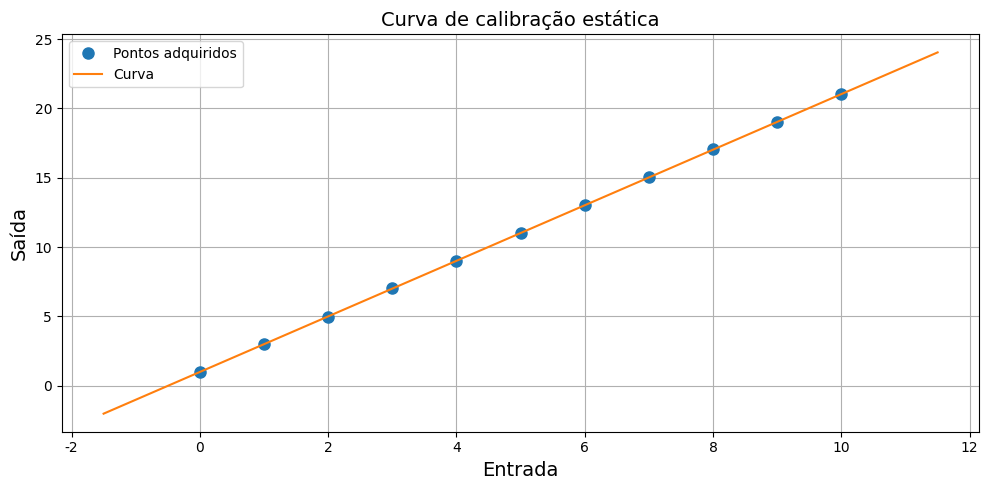
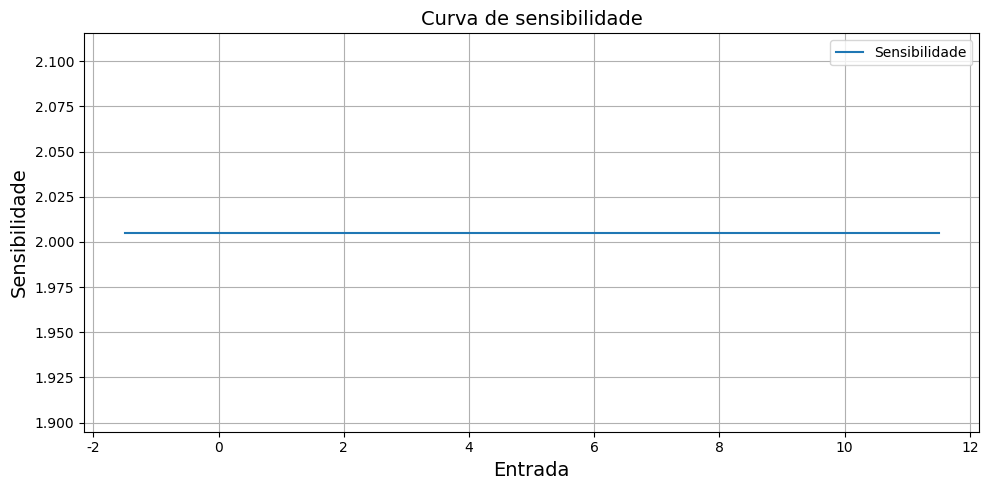
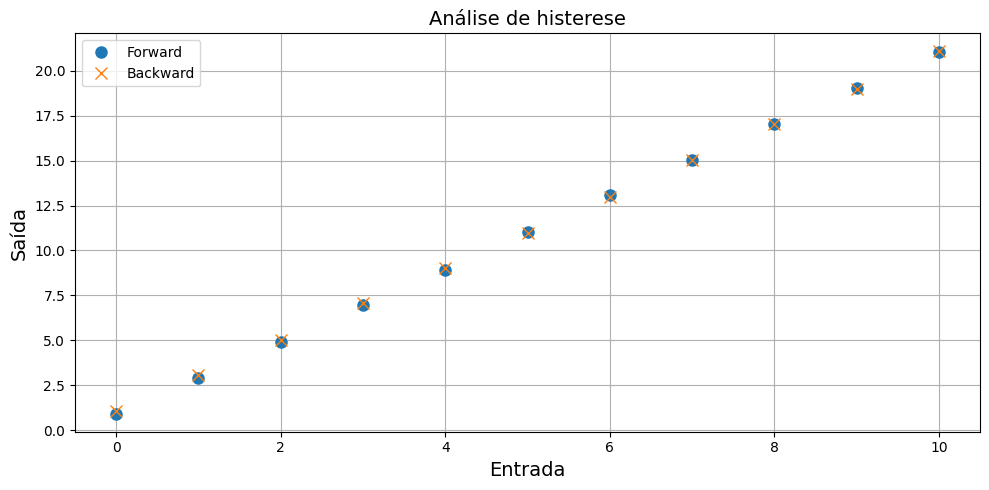

Generate these figures, in order, with matplotlib:
import numpy as np
import matplotlib.pyplot as plt

plt.rcParams['font.family'] = 'Courier New'

points = [0, 1, 2, 3, 4, 5, 6, 7, 8, 9, 10]

forward_dict = {
    0: [0.94, 0.91, 0.97, 0.94, 0.88],
    1: [2.86, 2.89, 2.92, 2.80, 3.15],
    2: [4.82, 4.88, 4.90, 4.87, 5.03],
    3: [7.14, 6.82, 6.99, 6.96, 6.97],
    4: [8.94, 8.82, 8.95, 8.80, 9.07],
    5: [10.92, 11.08, 11.07, 11.01, 10.97],
    6: [13.19, 13.07, 12.84, 13.19, 13.09],
    7: [15.04, 14.91, 15.16, 15.15, 15.01],
    8: [17.09, 17.12, 16.91, 17.09, 17.09],
    9: [18.97, 19.16, 18.99, 18.91, 19.06],
    10: [21.10, 21.15, 20.98, 21.08, 20.81]
}

backward_dict = {
    0: [0.99, 1.06, 1.08, 1.17, 1.02],
    1: [3.06, 3.11, 3.19, 3.10, 2.88],
    2: [5.04, 5.12, 4.94, 5.00, 4.98],
    3: [7.04, 7.11, 7.16, 7.17, 7.04],
    4: [9.07, 8.95, 9.10, 9.10, 8.81],
    5: [10.82, 11.10, 11.00, 11.06, 10.92],
    6: [12.90, 12.91, 13.04, 13.06, 12.91],
    7: [15.18, 14.93, 14.93, 15.02, 15.05],
    8: [16.87, 17.02, 17.15, 17.10, 16.97],
    9: [19.03, 18.88, 18.94, 19.00, 19.05],
    10: [20.88, 21.12, 21.15, 21.02, 21.18]
}


class CaracteristicasEstaticas:

    def __init__(self, points, forward_dict, backward_dict, ordem_ajuste=1):
        self.points = points
        self.forward_dict = forward_dict
        self.backward_dict = backward_dict
        self.ordem_ajuste = ordem_ajuste

        # Cálculos
        self._calcular_medias()
        self._calcular_erro_aleatorio()
        self._calcular_repetibilidade()
        self._ajuste_polinomial()
        self._avaliacao_do_ajuste()
        self._calcular_histerese()
        self._gerar_plots()

    # ============================================================
    def _calcular_medias(self):
        """Médias forward / backward e pontos médios."""
        self.fwd_avg = [float(np.mean(self.forward_dict[p])) for p in self.points]
        self.bwd_avg = [float(np.mean(self.backward_dict[p])) for p in self.points]
        self.avg_pts = [(f + b) / 2 for f, b in zip(self.fwd_avg, self.bwd_avg)]

    # ============================================================
    def _calcular_erro_aleatorio(self):
        """Erro aleatório local e global."""
        self.erro_aleatorio_local = {}
        self.erro_aleatorio_global = 0

        for idx, p in enumerate(self.points):

            media_do_ponto = self.avg_pts[idx]
            todas = self.forward_dict[p] + self.backward_dict[p]

            EA_abs = np.abs([y - media_do_ponto for y in todas])
            max_local = float(np.max(EA_abs))
            self.erro_aleatorio_local[p] = max_local

            if max_local > self.erro_aleatorio_global:
                self.erro_aleatorio_global = max_local

    # ============================================================
    def _calcular_repetibilidade(self):
        """Diferença max-min % para cada ponto."""
        repetibilidade = {}

        for p in self.points:
            repetibilidade[p] = float(
                (np.max(self.forward_dict[p] + self.backward_dict[p]) -
                 np.min(self.forward_dict[p] + self.backward_dict[p])) * 100 / self.points[-1]
            )

        self.repetibilidade = repetibilidade
        self.repetibilidade_max = max(repetibilidade.values())

    # ============================================================
    def _ajuste_polinomial(self):
        """Ajuste polinomial e sensibilidade."""
        self.curva_calib_estatica = np.polyfit(self.points, self.avg_pts, self.ordem_ajuste)
        self.sensibilidade = np.polyder(self.curva_calib_estatica)

    # ============================================================
    def _avaliacao_do_ajuste(self):
        """Erro de linearidade ou conformidade."""
        valores = np.polyval(self.curva_calib_estatica, self.points)
        diffs = np.abs(np.array(valores) - np.array(self.avg_pts))

        Dfm = np.max(diffs)
        self.erro_ajuste = (Dfm / self.points[-1]) * 100

    # ============================================================
    def _calcular_histerese(self):
        """Histerese: diferença entre forward e backward."""
        diferencas = np.abs(np.array(self.fwd_avg) - np.array(self.bwd_avg))
        Hmax = np.max(diferencas)
        self.erro_histerese = (Hmax / self.points[-1]) * 100

    # ============================================================
    def _gerar_plots(self):
        """Gera as três figuras: curva, sensibilidade e histerese."""
        x_plot = np.linspace(min(self.points) - max(self.points) * 0.15, max(self.points) + max(self.points) * 0.15,
                             300)  # coloco 10% a mais de pontos em cada direção para fazer o plot

        # Curva de calibração
        self.fig_ccs, ax = plt.subplots(figsize=(10, 5))
        ax.plot(self.points, self.avg_pts, 'o', label='Pontos adquiridos', markersize=8, )
        ax.plot(x_plot, np.poly1d(self.curva_calib_estatica)(x_plot), '-', label='Curva')
        ax.set_xlabel('Entrada', fontsize=14)
        ax.set_ylabel('Saída', fontsize=14)
        ax.set_title('Curva de calibração estática', fontsize=14)
        ax.grid(True)
        ax.legend()
        self.fig_ccs.tight_layout()

        # Sensibilidade
        self.fig_csens, ax1 = plt.subplots(figsize=(10, 5))
        ax1.plot(x_plot, np.poly1d(self.sensibilidade)(x_plot), '-', label='Sensibilidade')
        ax1.set_xlabel('Entrada', fontsize=14)
        ax1.set_ylabel('Sensibilidade', fontsize=14)
        ax1.set_title('Curva de sensibilidade', fontsize=14)
        ax1.grid(True)
        ax1.legend()
        self.fig_csens.tight_layout()

        # Histerese
        self.fig_hist, ax2 = plt.subplots(figsize=(10, 5))
        ax2.plot(self.points, self.fwd_avg, 'o', label='Forward', markersize=8, )
        ax2.plot(self.points, self.bwd_avg, 'x', label='Backward', markersize=8, )
        ax2.set_xlabel('Entrada', fontsize=14)
        ax2.set_ylabel('Saída', fontsize=14)
        ax2.set_title('Análise de histerese', fontsize=14)
        ax2.grid(True)
        ax2.legend()
        self.fig_hist.tight_layout()


car_est = CaracteristicasEstaticas(points=points, forward_dict=forward_dict, backward_dict=backward_dict,
                                   ordem_ajuste=1)
